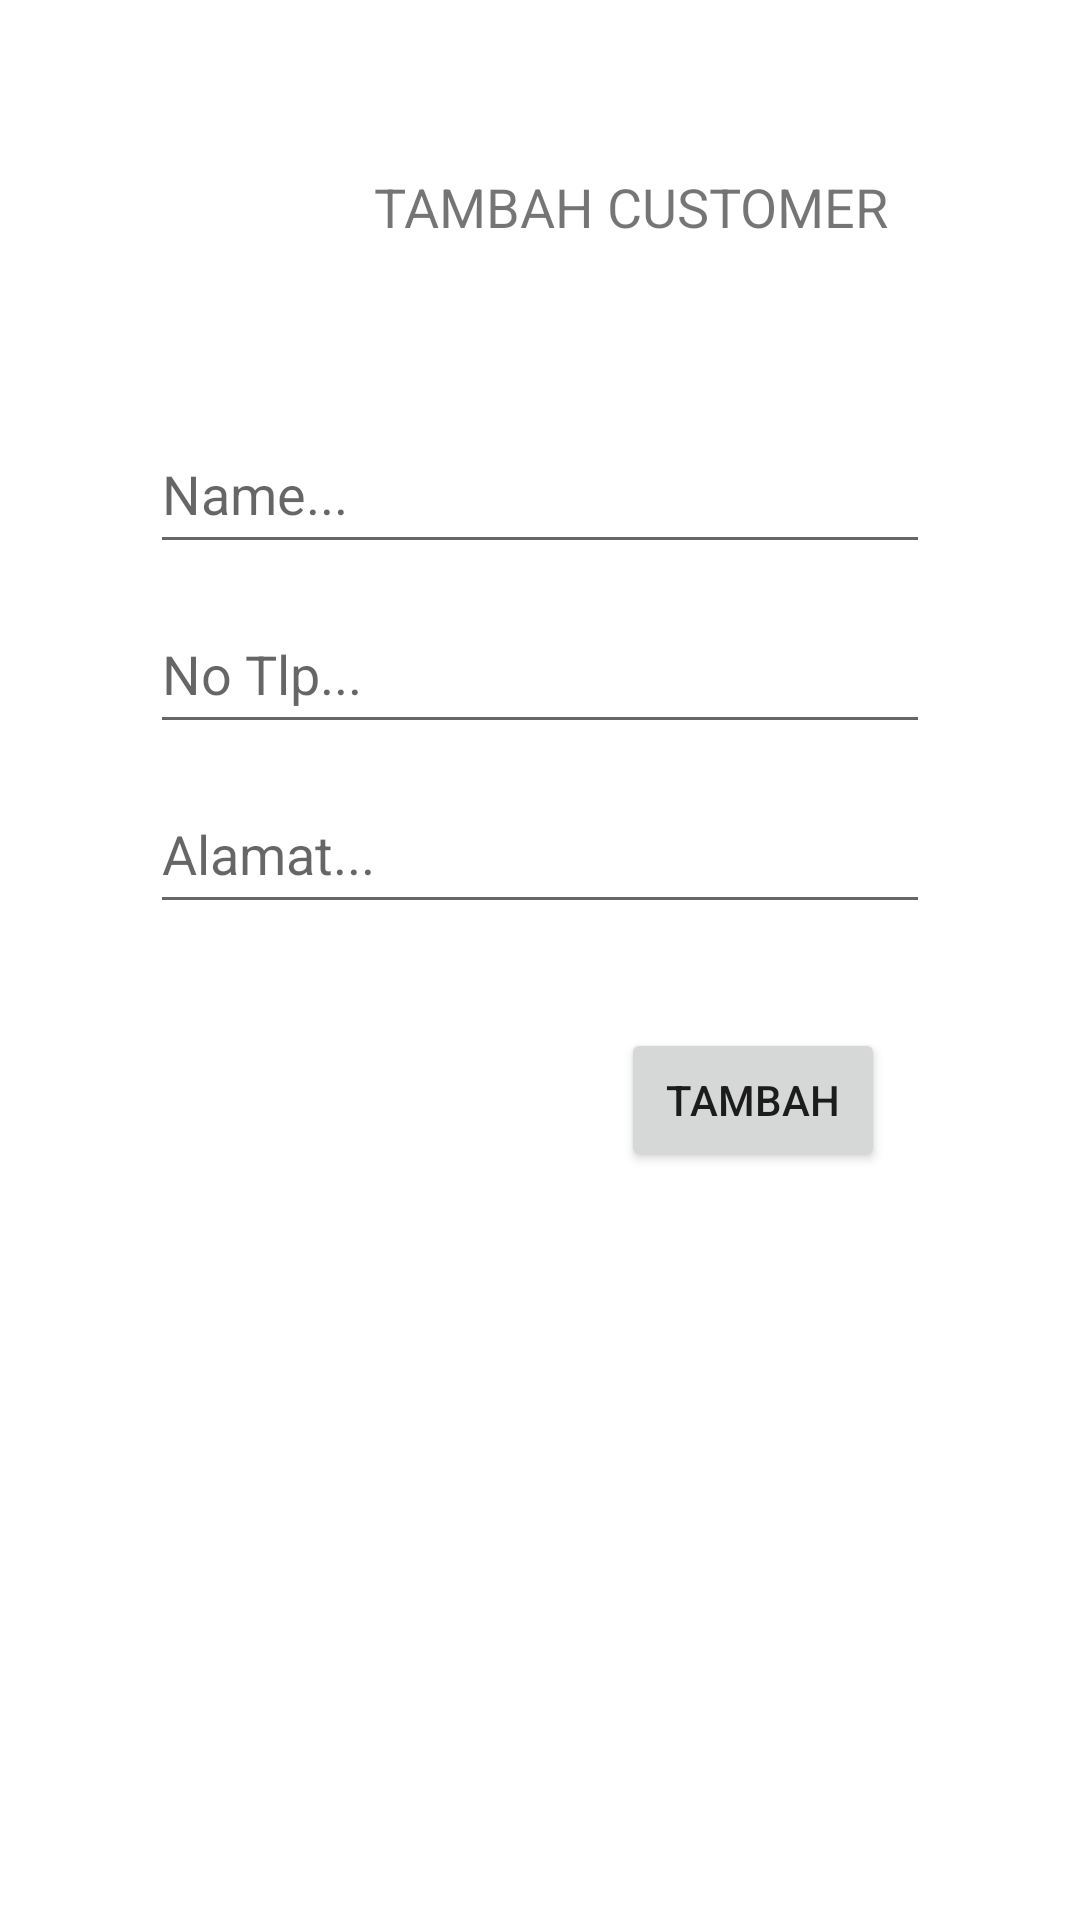

Write the Android layout XML for this screen, with the resource values it uses.
<!-- AndroidManifest.xml: application theme Theme.App_laundry -->
<!-- res/layout/activity_customer.xml -->
<?xml version="1.0" encoding="utf-8"?>
<androidx.constraintlayout.widget.ConstraintLayout xmlns:android="http://schemas.android.com/apk/res/android"
    xmlns:app="http://schemas.android.com/apk/res-auto"
    xmlns:tools="http://schemas.android.com/tools"
    android:layout_width="match_parent"
    android:layout_height="match_parent"
    tools:context=".CustomerActivity">

    <LinearLayout
        android:id="@+id/linearLayout2"
        android:layout_width="421dp"
        android:layout_height="138dp"
        android:orientation="vertical"
        tools:layout_editor_absoluteX="-2dp"
        tools:layout_editor_absoluteY="-3dp">

        <TextView
            android:id="@+id/textView2"
            android:layout_width="wrap_content"
            android:layout_height="match_parent"
            android:layout_gravity="center"
            android:gravity="center"
            android:text="TAMBAH CUSTOMER"
            android:textSize="18sp" />
    </LinearLayout>

    <EditText
        android:id="@+id/name"
        android:layout_width="260dp"
        android:layout_height="50dp"
        android:ems="10"
        android:hint="Name..."
        android:inputType="textPersonName"
        app:layout_constraintEnd_toEndOf="parent"
        app:layout_constraintStart_toStartOf="parent"
        app:layout_constraintTop_toBottomOf="@+id/linearLayout2" />

    <EditText
        android:id="@+id/tlp"
        android:layout_width="260dp"
        android:layout_height="50dp"
        android:layout_marginTop="10dp"
        android:ems="10"
        android:hint="No Tlp..."
        android:inputType="phone"
        app:layout_constraintEnd_toEndOf="parent"
        app:layout_constraintStart_toStartOf="parent"
        app:layout_constraintTop_toBottomOf="@+id/name" />

    <EditText
        android:id="@+id/alamat"
        android:layout_width="260dp"
        android:layout_height="50dp"
        android:layout_marginTop="10dp"
        android:ems="10"
        android:hint="Alamat..."
        android:inputType="text"
        app:layout_constraintEnd_toEndOf="parent"
        app:layout_constraintStart_toStartOf="parent"
        app:layout_constraintTop_toBottomOf="@+id/tlp" />

    <Button
        android:id="@+id/btnAddCst"
        android:layout_width="wrap_content"
        android:layout_height="wrap_content"
        android:layout_marginTop="10dp"
        android:text="Tambah"
        app:layout_constraintBottom_toBottomOf="parent"
        app:layout_constraintEnd_toEndOf="parent"
        app:layout_constraintHorizontal_bias="0.761"
        app:layout_constraintStart_toStartOf="parent"
        app:layout_constraintTop_toBottomOf="@+id/alamat"
        app:layout_constraintVertical_bias="0.09" />

    <com.google.android.material.textfield.TextInputLayout
        android:layout_width="73dp"
        android:layout_height="wrap_content"
        tools:layout_editor_absoluteX="337dp"
        tools:layout_editor_absoluteY="207dp">

    </com.google.android.material.textfield.TextInputLayout>

</androidx.constraintlayout.widget.ConstraintLayout>
<!-- resources referenced by this layout -->
<resources>
  <style name="Theme.App_laundry" parent="Theme.MaterialComponents.DayNight.DarkActionBar">
          
          <item name="colorPrimary">@color/purple_500</item>
          <item name="colorPrimaryVariant">@color/purple_700</item>
          <item name="colorOnPrimary">@color/white</item>
          
          <item name="colorSecondary">@color/teal_200</item>
          <item name="colorSecondaryVariant">@color/teal_700</item>
          <item name="colorOnSecondary">@color/black</item>
          
          <item name="android:statusBarColor" tools:targetApi="l">?attr/colorPrimaryVariant</item>
          
      </style>
  <!-- not gathered from this repository: default colours our renderer supplied (Android Studio template values) -->
  <color name="purple_500">#FF6200EE</color>
  <color name="purple_700">#FF3700B3</color>
  <color name="teal_200">#FF03DAC5</color>
  <color name="teal_700">#FF018786</color>
  <color name="black">#FF000000</color>
  <color name="white">#FFFFFFFF</color>
</resources>
